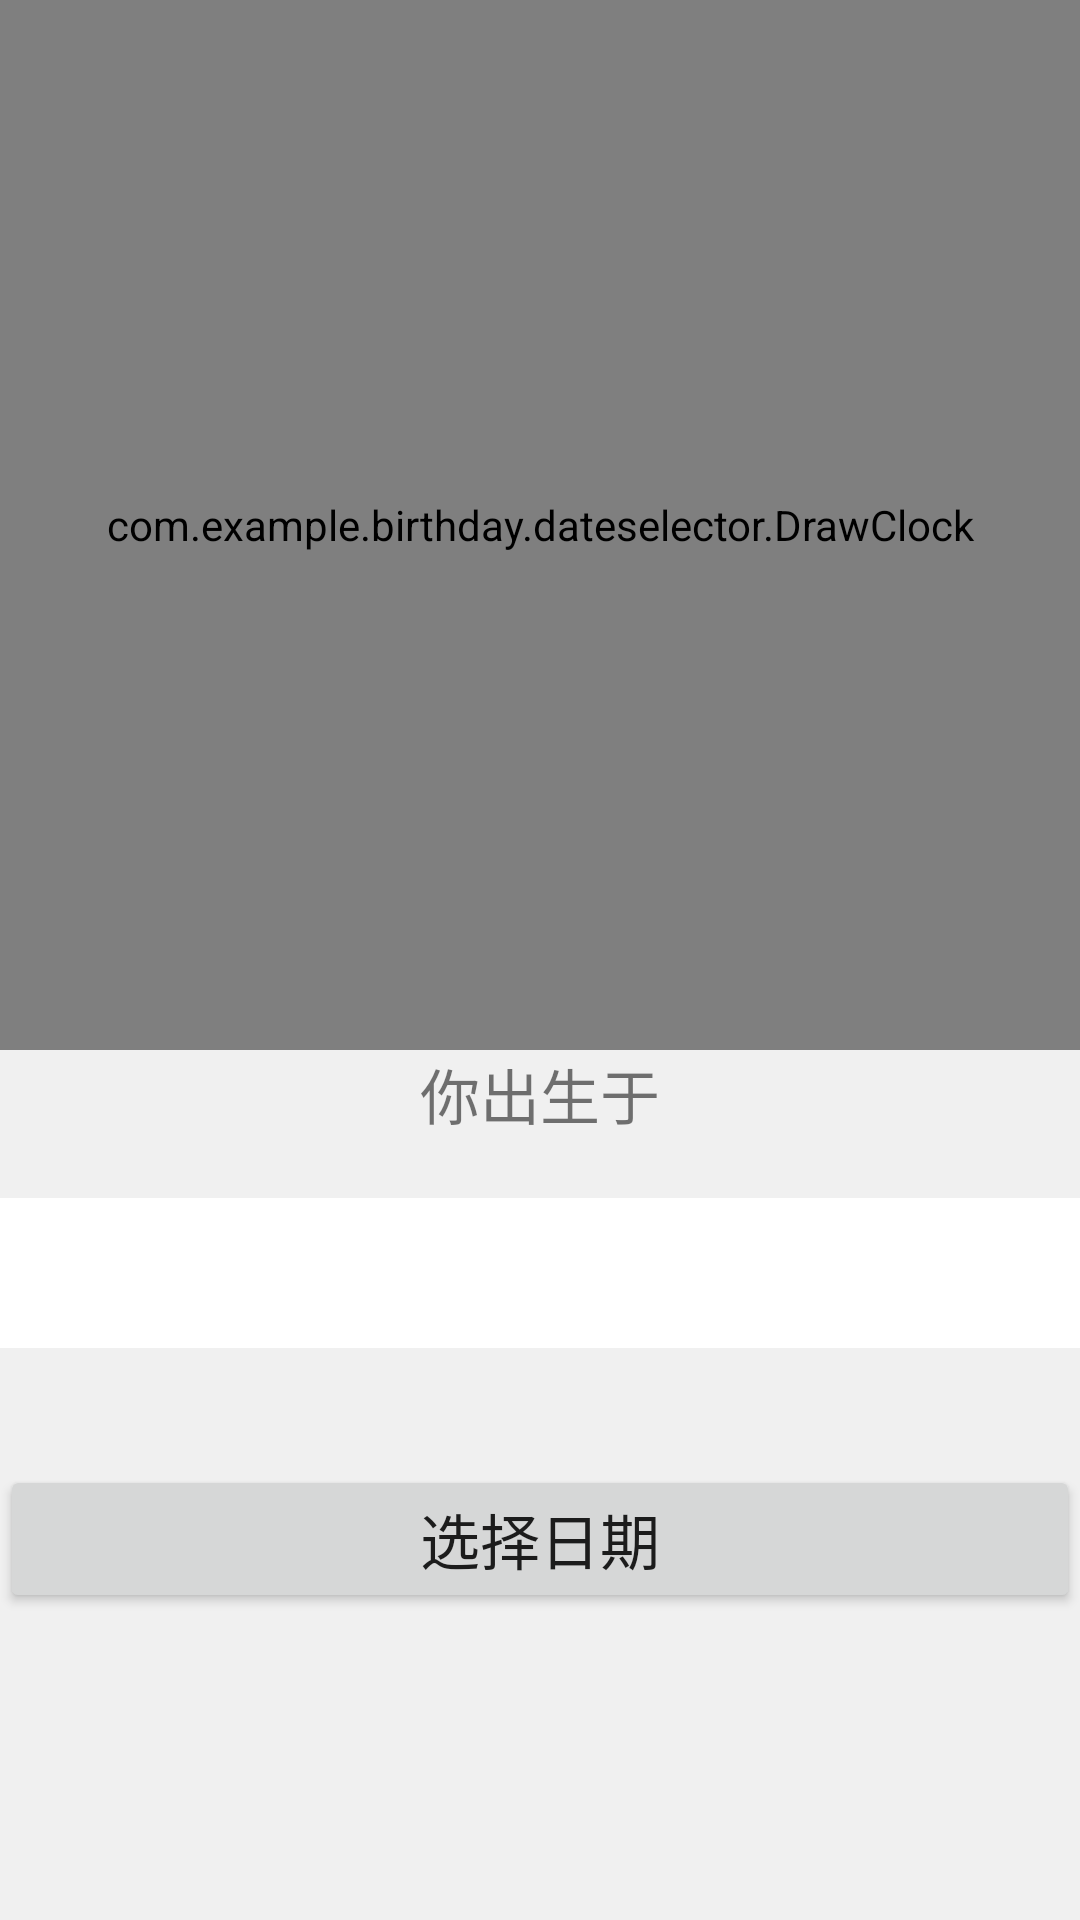

Write the Android layout XML for this screen, with the resource values it uses.
<!-- AndroidManifest.xml: application theme AppTheme -->
<!-- res/layout/start_layout.xml -->
<?xml version="1.0" encoding="utf-8"?>
<LinearLayout
    xmlns:android="http://schemas.android.com/apk/res/android"
    xmlns:app = "http://schemas.android.com/apk/res-auto"
    xmlns:tools="http://schemas.android.com/tools"
    android:layout_width="match_parent"
    android:layout_height="match_parent"
    android:background="@color/start_bg"
    android:orientation="vertical">

    <com.example.birthday.dateselector.DrawClock
        android:layout_width="match_parent"
        android:layout_height="350dp"/>

    
        
        
        
        
        
        

    <TextView
        android:id="@+id/your_bir"
        android:layout_width="match_parent"
        android:layout_height="wrap_content"
        android:text="@string/your_birthday"
        android:textAlignment="center"
        android:textSize="20sp"/>

    <LinearLayout
        android:id="@+id/date_birthday"
        android:layout_width="match_parent"
        android:layout_height="50dp"
        android:layout_marginTop="20dp"
        android:background="@color/white"
        android:gravity="center_vertical"
        android:orientation="horizontal">

       <Space
           android:layout_width="0dp"
           android:layout_height="match_parent"
           android:layout_weight="1"/>    //用于适配,实际大小=指定大小+可用空间(即:屏幕大小-所有组件大小的和)*权重比例

        
        <TextView
            android:id="@+id/input_date"
            android:layout_width="match_parent"
            android:layout_height="match_parent"
            android:layout_gravity="center_vertical"
            android:background="@null"
            android:gravity="center_vertical"
            android:textColor="@color/lightSkyBlue1"
            android:textSize="30dp"
            android:textAlignment="center" />

    </LinearLayout>

    <TextView
        android:layout_width="match_parent"
        android:layout_height="wrap_content" />


    <Button
        android:id = "@+id/choose_date_btn"
        android:layout_width="match_parent"
        android:layout_height="wrap_content"
        android:layout_marginTop="20dp"
        android:text="@string/choose_date"
        android:textSize="20sp"
        />

    <View
        android:layout_width="match_parent"
        android:layout_height="120dp"/>
    <TextView
        android:id="@+id/next_btn"
        android:layout_width="wrap_content"
        android:layout_height="wrap_content"
        android:layout_gravity="end"
        android:textSize="30sp"
        android:textColor="@color/grey21"
        android:text="@string/next"/>

</LinearLayout>
<!-- resources referenced by this layout -->
<resources>
  <color name="grey21">#363636</color>
  <color name="lightSkyBlue1">#B0E2FF</color>
  <color name="start_bg">#F0F0F0</color>
  <color name="white">#FFFFFF</color>
  <!-- drawable clock: png bitmap (drawable, 117347 bytes) -->
  <string name="choose_date">选择日期</string>
  <string name="next">下一步&gt;</string>
  <string name="your_birthday">你出生于</string>
  <style name="AppTheme" parent="Theme.AppCompat.Light.DarkActionBar">
          
          <item name="colorPrimary">@color/colorPrimary</item>
          <item name="colorPrimaryDark">@color/colorPrimaryDark</item>
          <item name="colorAccent">@color/colorAccent</item>
      </style>
  <color name="colorPrimary">#008577</color>
  <color name="colorPrimaryDark">#00574B</color>
  <color name="colorAccent">#D81B60</color>
</resources>
